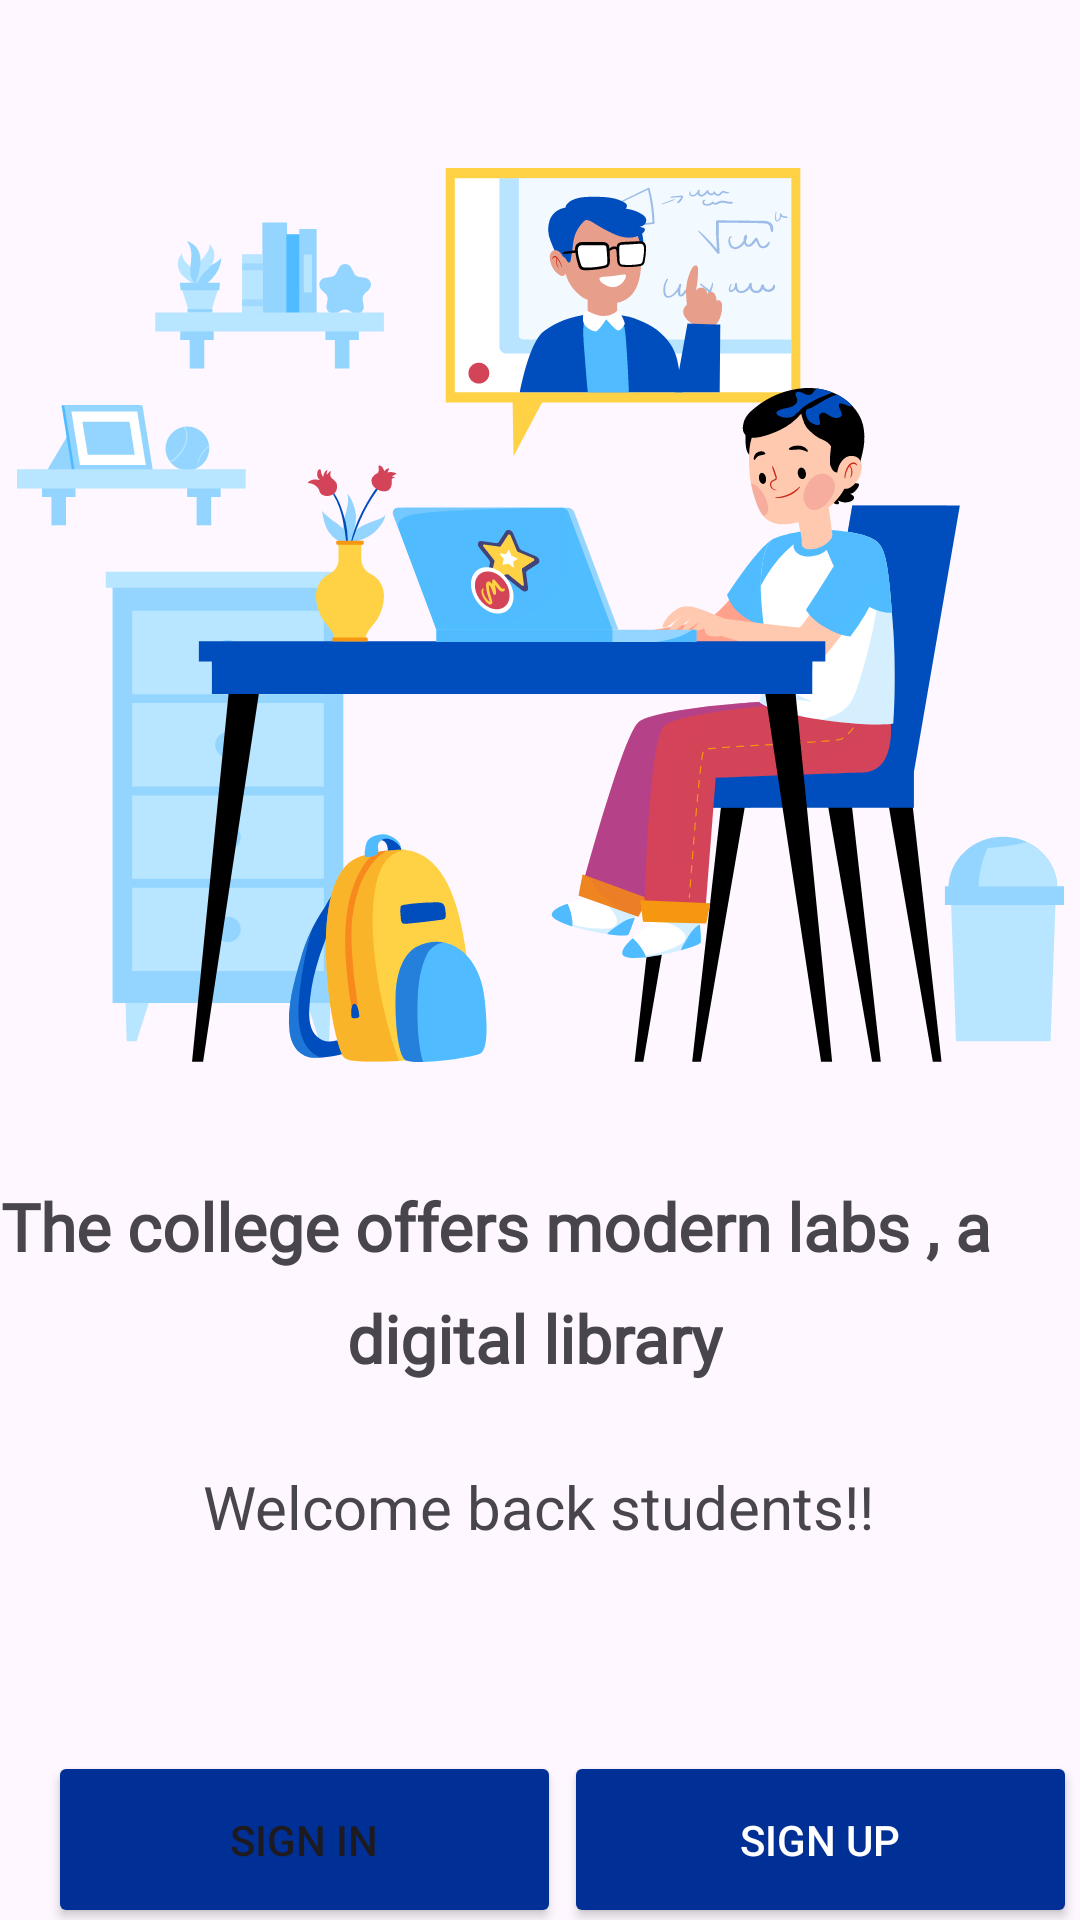

Layout XML and referenced resources for this Android screen:
<!-- AndroidManifest.xml: application theme Theme.JIS_LMS -->
<!-- res/layout/activity_welcome_page.xml -->
<?xml version="1.0" encoding="utf-8"?>
<androidx.constraintlayout.widget.ConstraintLayout xmlns:android="http://schemas.android.com/apk/res/android"
    xmlns:app="http://schemas.android.com/apk/res-auto"
    xmlns:tools="http://schemas.android.com/tools"
    android:id="@+id/main"
    android:layout_width="match_parent"
    android:layout_height="match_parent"
    tools:context=".welcome_page">

    <ImageView
        android:id="@+id/imageView2"
        android:layout_width="wrap_content"
        android:layout_height="wrap_content"
        android:layout_marginTop="56dp"
        app:layout_constraintEnd_toEndOf="parent"
        app:layout_constraintStart_toStartOf="parent"
        app:layout_constraintTop_toTopOf="parent"
        app:srcCompat="@drawable/welcome_image" />

    <TextView
        android:id="@+id/textView"
        android:layout_width="371dp"
        android:layout_height="wrap_content"
        android:layout_marginTop="40dp"
        android:fontFamily="@font/ar_one_sans_semibold"
        android:text=" The college offers modern labs , a "
        android:textSize="22sp"
        android:textStyle="bold"
        app:layout_constraintEnd_toEndOf="@+id/imageView2"
        app:layout_constraintStart_toStartOf="@+id/imageView2"
        app:layout_constraintTop_toBottomOf="@+id/imageView2" />

    <TextView
        android:id="@+id/textView2"
        android:layout_width="wrap_content"
        android:layout_height="wrap_content"
        android:layout_marginTop="8dp"
        android:fontFamily="@font/ar_one_sans_semibold"
        android:text="digital library"
        android:textSize="22sp"
        android:textStyle="bold"
        app:layout_constraintEnd_toEndOf="@+id/textView"
        app:layout_constraintHorizontal_bias="0.493"
        app:layout_constraintStart_toStartOf="@+id/textView"
        app:layout_constraintTop_toBottomOf="@+id/textView" />

    <TextView
        android:id="@+id/textView3"
        android:layout_width="wrap_content"
        android:layout_height="wrap_content"
        android:layout_marginTop="28dp"
        android:text="Welcome back students!!"
        android:textSize="20sp"
        app:layout_constraintEnd_toEndOf="@+id/textView"
        app:layout_constraintHorizontal_bias="0.496"
        app:layout_constraintStart_toStartOf="@+id/textView"
        app:layout_constraintTop_toBottomOf="@+id/textView2" />

    <Button
        android:id="@+id/sign_in_button"
        android:layout_width="171dp"
        android:layout_height="59dp"
        android:layout_marginStart="16dp"
        android:layout_marginTop="68dp"
        android:backgroundTint="@color/blue"
        android:text="Sign In"
        app:cornerRadius="15dp"
        app:layout_constraintStart_toStartOf="parent"
        app:layout_constraintTop_toBottomOf="@+id/textView3" />

    <Button
        android:id="@+id/sign_up_button"
        android:layout_width="171dp"
        android:layout_height="59dp"
        android:layout_marginTop="68dp"
        android:backgroundTint="@color/blue"
        android:text="Sign Up"
        android:textColor="@color/white"
        app:cornerRadius="15dp"
        app:layout_constraintEnd_toEndOf="parent"
        app:layout_constraintStart_toEndOf="@+id/sign_in_button"
        app:layout_constraintTop_toBottomOf="@+id/textView3" />


</androidx.constraintlayout.widget.ConstraintLayout>
<!-- resources referenced by this layout -->
<resources>
  <color name="blue">#003096</color>
  <color name="white">#FFFFFFFF</color>
  <!-- drawable welcome_image: vector/xml drawable (drawable, 97445 chars, omitted) -->
  <style name="Theme.JIS_LMS" parent="Base.Theme.JIS_LMS" />
  <style name="Base.Theme.JIS_LMS" parent="Theme.Material3.DayNight.NoActionBar">
          
          
      </style>
</resources>
